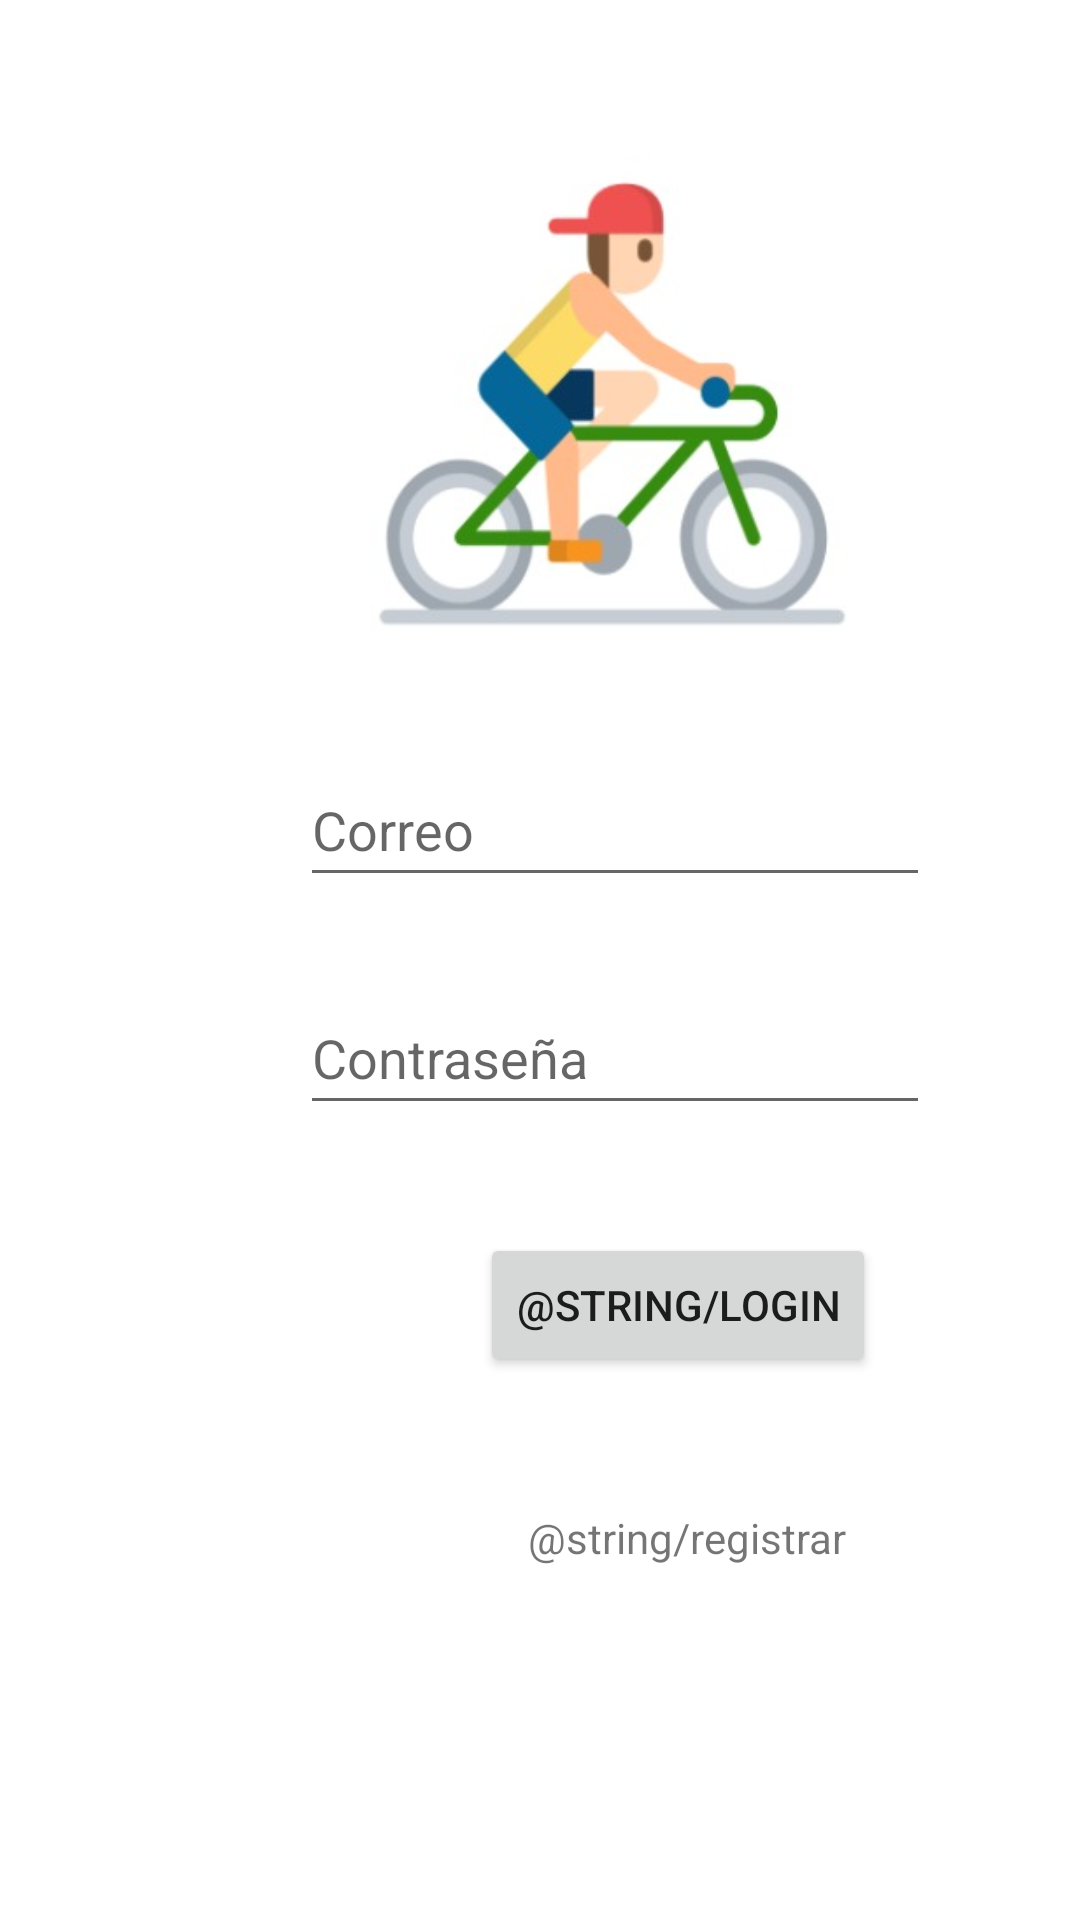

Here is an Android app screen rendered from its layout file. Give the layout XML and the strings, colors and styles it references.
<!-- AndroidManifest.xml: application theme Theme.AplicacionUsuarios -->
<!-- res/layout/activity_main.xml -->
<?xml version="1.0" encoding="utf-8"?>
<androidx.constraintlayout.widget.ConstraintLayout xmlns:android="http://schemas.android.com/apk/res/android"
    xmlns:app="http://schemas.android.com/apk/res-auto"
    xmlns:tools="http://schemas.android.com/tools"
    android:layout_width="match_parent"
    android:layout_height="match_parent"
    tools:context="com.example.aplicacionusuariosempresa.MainActivity">

    <ImageView
        android:id="@+id/imageView"
        android:layout_width="182dp"
        android:layout_height="159dp"
        android:layout_marginStart="112dp"
        android:layout_marginTop="52dp"
        app:layout_constraintStart_toStartOf="parent"
        app:layout_constraintTop_toTopOf="parent"
        app:srcCompat="@drawable/whatsapp_image_2022_04_05_at_4_45_54_pm" />

    <Button
        android:id="@+id/login"
        android:layout_width="wrap_content"
        android:layout_height="wrap_content"
        android:layout_marginStart="160dp"
        android:layout_marginTop="36dp"
        android:text="@string/login"
        app:layout_constraintStart_toStartOf="parent"
        app:layout_constraintTop_toBottomOf="@+id/contrase" />

    <EditText
        android:id="@+id/correo"
        android:layout_width="wrap_content"
        android:layout_height="48dp"
        android:layout_marginStart="100dp"
        android:layout_marginTop="40dp"
        android:height="50dp"
        android:ems="10"
        android:hint="@string/correo"
        android:inputType="textEmailAddress"
        app:layout_constraintStart_toStartOf="parent"
        app:layout_constraintTop_toBottomOf="@+id/imageView" />

    <EditText
        android:id="@+id/contrase"
        android:layout_width="wrap_content"
        android:layout_height="48dp"
        android:layout_marginStart="100dp"
        android:layout_marginTop="28dp"
        android:height="48dp"
        android:ems="10"
        android:hint="@string/clave"
        android:inputType="textPassword"
        app:layout_constraintStart_toStartOf="parent"
        app:layout_constraintTop_toBottomOf="@+id/correo" />

    <TextView
        android:id="@+id/registrar"
        android:layout_width="wrap_content"
        android:layout_height="wrap_content"
        android:layout_marginStart="176dp"
        android:layout_marginTop="44dp"
        android:text="@string/registrar"
        android:shadowColor="#3F51B5"
        app:layout_constraintStart_toStartOf="parent"
        app:layout_constraintTop_toBottomOf="@+id/login" />

    <ProgressBar
        android:id="@+id/progressBar"
        style="?android:attr/progressBarStyle"
        android:layout_width="wrap_content"
        android:layout_height="wrap_content"
        android:visibility="gone"
        app:layout_constraintBottom_toBottomOf="parent"
        app:layout_constraintEnd_toEndOf="parent"
        app:layout_constraintStart_toStartOf="parent"
        app:layout_constraintTop_toTopOf="parent" />
</androidx.constraintlayout.widget.ConstraintLayout>
<!-- resources referenced by this layout -->
<resources>
  <!-- drawable whatsapp_image_2022_04_05_at_4_45_54_pm: jpeg bitmap (drawable-v24, 14107 bytes) -->
  <string name="clave">Contraseña</string>
  <string name="correo">Correo</string>
  <style name="Theme.AplicacionUsuarios" parent="Theme.MaterialComponents.DayNight.DarkActionBar">
          
          <item name="colorPrimary">@color/purple_500</item>
          <item name="colorPrimaryVariant">@color/purple_700</item>
          <item name="colorOnPrimary">@color/white</item>
          
          <item name="colorSecondary">@color/teal_200</item>
          <item name="colorSecondaryVariant">@color/teal_700</item>
          <item name="colorOnSecondary">@color/black</item>
          
          <item name="android:statusBarColor" tools:targetApi="l">?attr/colorPrimaryVariant</item>
          
      </style>
  <!-- not gathered from this repository: default colours our renderer supplied (Android Studio template values) -->
  <color name="purple_500">#FF6200EE</color>
  <color name="purple_700">#FF3700B3</color>
  <color name="teal_200">#FF03DAC5</color>
  <color name="teal_700">#FF018786</color>
  <color name="black">#FF000000</color>
  <color name="white">#FFFFFFFF</color>
</resources>
